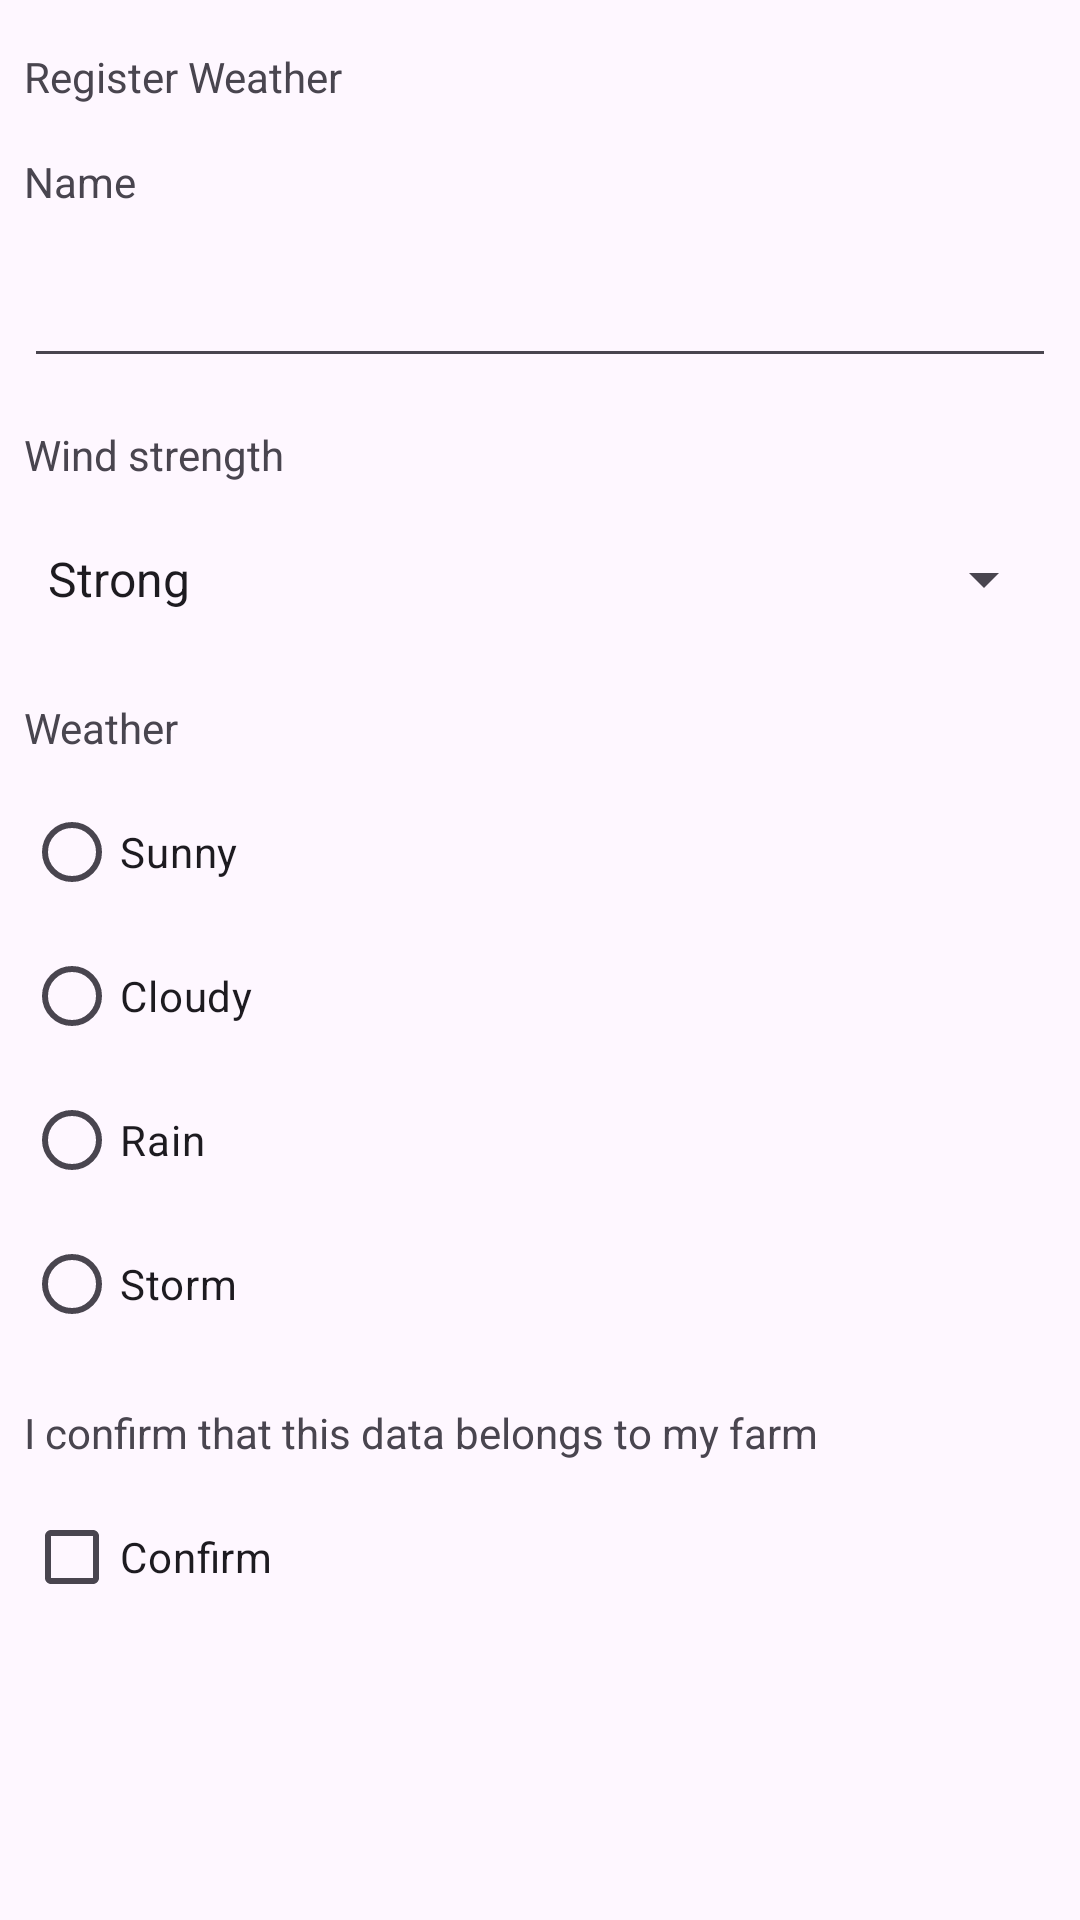

The Android layout XML behind this screen, and the referenced resources:
<!-- AndroidManifest.xml: application theme Theme.CultureManager -->
<!-- res/layout/activity_weather_form.xml -->
<?xml version="1.0" encoding="utf-8"?>
<ScrollView xmlns:android="http://schemas.android.com/apk/res/android"
    xmlns:app="http://schemas.android.com/apk/res-auto"
    xmlns:tools="http://schemas.android.com/tools"
    android:id="@+id/main"
    android:layout_width="match_parent"
    android:layout_height="match_parent"
    android:fillViewport="true"
    android:fitsSystemWindows="true"
    tools:context=".ui.WeatherFormActivity">

    <androidx.constraintlayout.widget.ConstraintLayout
        android:layout_width="match_parent"
        android:layout_height="wrap_content">

        <TextView
            android:id="@+id/titlePage"
            android:layout_width="wrap_content"
            android:layout_height="wrap_content"
            android:layout_marginStart="8dp"
            android:layout_marginTop="16dp"
            android:text="@string/registerWeatherTitle"
            app:layout_constraintStart_toStartOf="parent"
            app:layout_constraintTop_toTopOf="parent" />

        <TextView
            android:id="@+id/labelName"
            android:layout_width="wrap_content"
            android:layout_height="wrap_content"
            android:layout_marginStart="8dp"
            android:layout_marginTop="16dp"
            android:labelFor="@id/editTextRegisterWeatherName"
            android:text="@string/name"
            app:layout_constraintStart_toStartOf="parent"
            app:layout_constraintTop_toBottomOf="@+id/titlePage" />

        <EditText
            android:id="@+id/editTextRegisterWeatherName"
            android:layout_width="0dp"
            android:layout_height="48dp"
            android:layout_marginStart="8dp"
            android:layout_marginTop="8dp"
            android:layout_marginEnd="8dp"
            android:ems="10"
            android:inputType="text"
            app:layout_constraintEnd_toEndOf="parent"
            app:layout_constraintStart_toStartOf="parent"
            app:layout_constraintTop_toBottomOf="@+id/labelName" />

        <TextView
            android:id="@+id/labelWeather"
            android:layout_width="wrap_content"
            android:layout_height="wrap_content"
            android:layout_marginStart="8dp"
            android:layout_marginTop="16dp"
            android:labelFor="@id/radioGroupWeather"
            android:text="@string/weather"
            app:layout_constraintStart_toStartOf="parent"
            app:layout_constraintTop_toBottomOf="@+id/spinnerWind" />

        <RadioGroup
            android:id="@+id/radioGroupWeather"
            android:layout_width="wrap_content"
            android:layout_height="wrap_content"
            android:layout_marginStart="8dp"
            android:layout_marginTop="8dp"
            android:orientation="vertical"
            app:layout_constraintStart_toStartOf="parent"
            app:layout_constraintTop_toBottomOf="@+id/labelWeather">

            <RadioButton
                android:id="@+id/radioButtonSunny"
                android:layout_width="wrap_content"
                android:layout_height="wrap_content"
                android:text="@string/sunny" />

            <RadioButton
                android:id="@+id/radioButtonCloudy"
                android:layout_width="wrap_content"
                android:layout_height="wrap_content"
                android:text="@string/cloudy" />

            <RadioButton
                android:id="@+id/radioButtonRain"
                android:layout_width="wrap_content"
                android:layout_height="wrap_content"
                android:text="@string/rain" />

            <RadioButton
                android:id="@+id/radioButtonStorm"
                android:layout_width="wrap_content"
                android:layout_height="wrap_content"
                android:text="@string/storm" />
        </RadioGroup>

        <CheckBox
            android:id="@+id/checkBoxConfirm"
            android:layout_width="wrap_content"
            android:layout_height="wrap_content"
            android:layout_marginStart="8dp"
            android:layout_marginTop="8dp"
            android:text="@string/confirm"
            app:layout_constraintStart_toStartOf="parent"
            app:layout_constraintTop_toBottomOf="@+id/labelConfirm" />

        <TextView
            android:id="@+id/labelConfirm"
            android:layout_width="wrap_content"
            android:layout_height="wrap_content"
            android:layout_marginStart="8dp"
            android:layout_marginTop="16dp"
            android:text="@string/confirm_declaration"
            app:layout_constraintStart_toStartOf="parent"
            app:layout_constraintTop_toBottomOf="@+id/radioGroupWeather" />

        <TextView
            android:id="@+id/labelWind"
            android:layout_width="wrap_content"
            android:layout_height="wrap_content"
            android:layout_marginStart="8dp"
            android:layout_marginTop="16dp"
            android:text="@string/wind_strength"
            app:layout_constraintStart_toStartOf="parent"
            app:layout_constraintTop_toBottomOf="@+id/editTextRegisterWeatherName" />

        <Spinner
            android:id="@+id/spinnerWind"
            android:layout_width="0dp"
            android:layout_height="48dp"
            android:layout_marginStart="8dp"
            android:layout_marginTop="8dp"
            android:layout_marginEnd="8dp"
            android:entries="@array/winds"
            app:layout_constraintEnd_toEndOf="parent"
            app:layout_constraintStart_toStartOf="parent"
            app:layout_constraintTop_toBottomOf="@+id/labelWind" />

    </androidx.constraintlayout.widget.ConstraintLayout>
</ScrollView>
<!-- resources referenced by this layout -->
<resources>
  <string-array name="winds">
          <item>@string/strong</item>
          <item>@string/moderate</item>
          <item>@string/weak</item>
      </string-array>
  <string name="cloudy">Cloudy</string>
  <string name="confirm">Confirm</string>
  <string name="confirm_declaration">I confirm that this data belongs to my farm</string>
  <string name="name">Name</string>
  <string name="rain">Rain</string>
  <string name="registerWeatherTitle">Register Weather</string>
  <string name="storm">Storm</string>
  <string name="sunny">Sunny</string>
  <string name="weather">Weather</string>
  <string name="wind_strength">Wind strength</string>
  <style name="Theme.CultureManager" parent="Theme.Material3.DayNight">
          
          <item name="colorPrimary">@color/green</item>
          <item name="colorPrimaryVariant">@color/yellow</item>
          <item name="colorOnPrimary">@color/white</item>
  
          <item name="android:statusBarColor">@android:color/transparent</item>
          <item name="android:windowTranslucentStatus">true</item>
      </style>
  <string name="strong">Strong</string>
  <string name="moderate">Moderate</string>
  <string name="weak">Weak</string>
  <color name="green">#6CCF6E</color>
  <color name="yellow">#FFCA28</color>
  <color name="white">#FFFFFFFF</color>
</resources>
